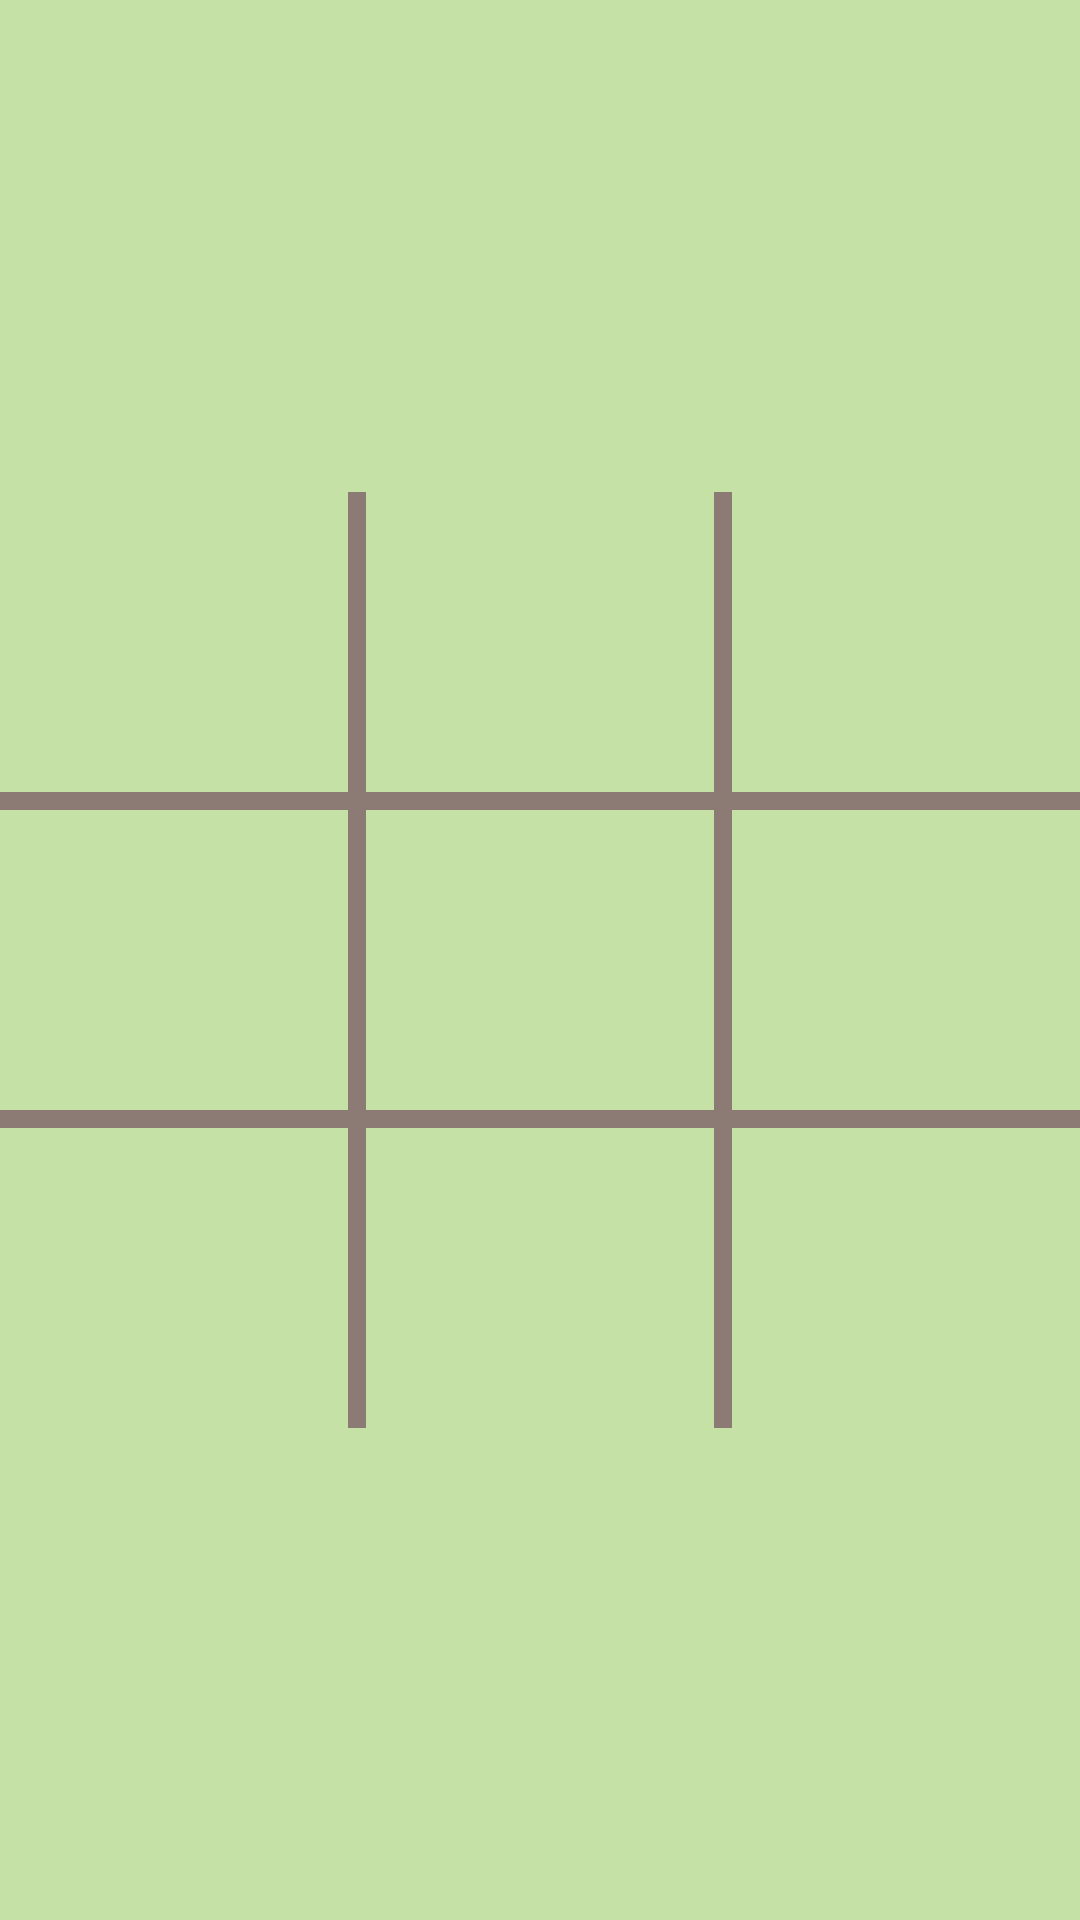

Layout XML and referenced resources for this Android screen:
<!-- AndroidManifest.xml: activity theme AppTheme.NoActionBar -->
<!-- res/layout/activity_main.xml -->
<?xml version="1.0" encoding="utf-8"?>
<LinearLayout xmlns:android="http://schemas.android.com/apk/res/android"
    xmlns:tools="http://schemas.android.com/tools"
    android:layout_width="match_parent"
    android:layout_height="match_parent"
    android:background="@color/color3"
    android:orientation="vertical"
    tools:context=".MainActivity">

    <TableLayout
        android:id="@+id/table_layout"
        android:layout_width="match_parent"
        android:layout_height="wrap_content"
        android:layout_weight="1">

        <TableRow
            android:layout_width="match_parent"
            android:layout_height="wrap_content"
            android:layout_weight="1"
            android:background="@color/color1" />

        <TableRow
            android:layout_width="match_parent"
            android:layout_height="wrap_content">

            <TextView
                android:id="@+id/tv_1_1"
                android:layout_width="100dp"
                android:layout_height="100dp"
                android:layout_marginEnd="3dp"
                android:layout_marginRight="3dp"
                android:layout_marginBottom="3dp"
                android:layout_weight="1"
                android:background="@color/color1"
                android:gravity="center"
                android:text=""
                android:textColor="@color/color2"
                android:textSize="80sp" />

            <TextView
                android:id="@+id/tv_1_2"
                android:layout_width="100dp"
                android:layout_height="100dp"
                android:layout_marginLeft="3dp"
                android:layout_marginRight="3dp"
                android:layout_marginBottom="3dp"
                android:layout_weight="1"
                android:background="@color/color1"
                android:gravity="center"
                android:text=""
                android:textColor="@color/color2"
                android:textSize="80sp" />

            <TextView
                android:id="@+id/tv_1_3"
                android:layout_width="100dp"
                android:layout_height="100dp"
                android:layout_marginStart="3dp"
                android:layout_marginLeft="3dp"
                android:layout_marginBottom="3dp"
                android:layout_weight="1"
                android:background="@color/color1"
                android:gravity="center"
                android:text=""
                android:textColor="@color/color2"
                android:textSize="80sp" />

        </TableRow>

        <TableRow
            android:layout_width="match_parent"
            android:layout_height="wrap_content">

            <TextView
                android:id="@+id/tv_2_1"
                android:layout_width="100dp"
                android:layout_height="100dp"
                android:layout_marginTop="3dp"
                android:layout_marginEnd="3dp"
                android:layout_marginRight="3dp"
                android:layout_marginBottom="3dp"
                android:layout_weight="1"
                android:background="@color/color1"
                android:gravity="center"
                android:text=""
                android:textColor="@color/color2"
                android:textSize="80sp" />

            <TextView
                android:id="@+id/tv_2_2"
                android:layout_width="100dp"
                android:layout_height="100dp"
                android:layout_marginLeft="3dp"
                android:layout_marginTop="3dp"
                android:layout_marginRight="3dp"
                android:layout_marginBottom="3dp"
                android:layout_weight="1"
                android:background="@color/color1"
                android:gravity="center"
                android:text=""
                android:textColor="@color/color2"
                android:textSize="80sp" />

            <TextView
                android:id="@+id/tv_2_3"
                android:layout_width="100dp"
                android:layout_height="100dp"
                android:layout_marginStart="3dp"
                android:layout_marginLeft="3dp"
                android:layout_marginTop="3dp"
                android:layout_marginBottom="3dp"
                android:layout_weight="1"
                android:background="@color/color1"
                android:gravity="center"
                android:text=""
                android:textColor="@color/color2"
                android:textSize="80sp" />

        </TableRow>

        <TableRow
            android:layout_width="match_parent"
            android:layout_height="wrap_content">

            <TextView
                android:id="@+id/tv_3_1"
                android:layout_width="100dp"
                android:layout_height="100dp"
                android:layout_marginTop="3dp"
                android:layout_marginEnd="3dp"
                android:layout_marginRight="3dp"
                android:layout_weight="1"
                android:background="@color/color1"
                android:gravity="center"
                android:text=""
                android:textColor="@color/color2"
                android:textSize="80sp" />

            <TextView
                android:id="@+id/tv_3_2"
                android:layout_width="100dp"
                android:layout_height="100dp"
                android:layout_marginLeft="3dp"
                android:layout_marginTop="3dp"
                android:layout_marginRight="3dp"
                android:layout_weight="1"
                android:background="@color/color1"
                android:gravity="center"
                android:text=""
                android:textColor="@color/color2"
                android:textSize="80sp" />

            <TextView
                android:id="@+id/tv_3_3"
                android:layout_width="100dp"
                android:layout_height="100dp"
                android:layout_marginStart="3dp"
                android:layout_marginLeft="3dp"
                android:layout_marginTop="3dp"
                android:layout_weight="1"
                android:background="@color/color1"
                android:gravity="center"
                android:text=""
                android:textColor="@color/color2"
                android:textSize="80sp" />
        </TableRow>

    </TableLayout>

    <TableRow
        android:layout_width="match_parent"
        android:layout_height="wrap_content"
        android:layout_weight="1"
        android:background="@color/color1" />
</LinearLayout>
<!-- resources referenced by this layout -->
<resources>
  <color name="color1">#c5e1a5</color>
  <color name="color2">#ba6b6c</color>
  <color name="color3">#8c7b75</color>
  <style name="AppTheme.NoActionBar">
          <item name="windowActionBar">false</item>
          <item name="windowNoTitle">true</item>
          <item name="android:windowFullscreen">true</item>
          <item name="android:splitMotionEvents">false</item>
          <item name="android:windowEnableSplitTouch">false</item>
      </style>
</resources>
